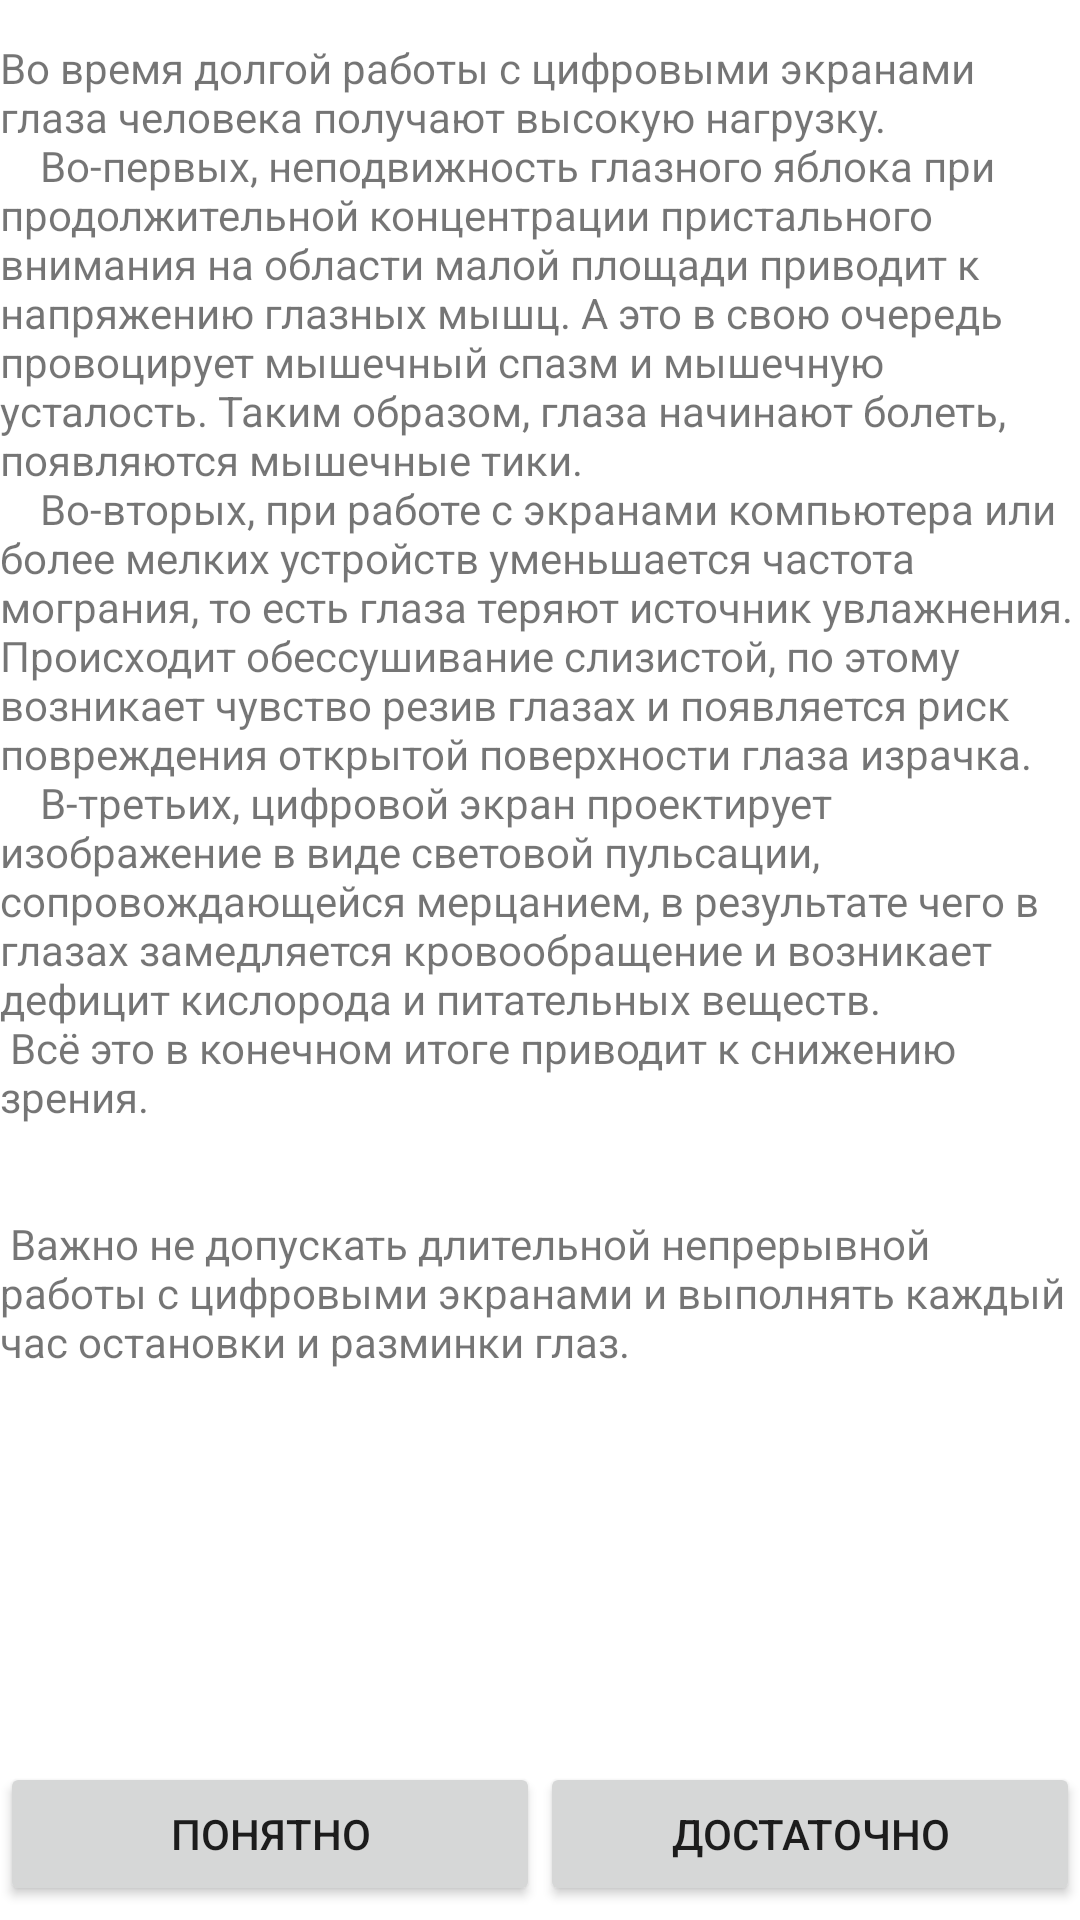

Reconstruct the res/layout file that produces this screen, plus the resources it refers to.
<!-- AndroidManifest.xml: application theme Theme.Pr48 -->
<!-- res/layout/activity_main.xml -->
<?xml version="1.0" encoding="utf-8"?>
<LinearLayout xmlns:android="http://schemas.android.com/apk/res/android"
    xmlns:app="http://schemas.android.com/apk/res-auto"
    xmlns:tools="http://schemas.android.com/tools"
    android:layout_width="match_parent"
    android:layout_height="match_parent"
    tools:context=".MainActivity"
    android:orientation="vertical">

    <ImageView
        android:layout_width="match_parent"
        android:layout_height="wrap_content"
        android:layout_weight="3"
        android:src="@drawable/posture"
        app:layout_constraintBottom_toBottomOf="parent"
        app:layout_constraintLeft_toLeftOf="parent"
        app:layout_constraintRight_toRightOf="parent"
        app:layout_constraintTop_toTopOf="parent" />

    <ScrollView
        android:layout_width="match_parent"
        android:layout_height="wrap_content"
        android:layout_weight="30"
        app:layout_constraintBottom_toBottomOf="parent"
        app:layout_constraintLeft_toLeftOf="parent"
        app:layout_constraintRight_toRightOf="parent"
        app:layout_constraintTop_toTopOf="parent" >
        <TextView
            android:layout_width="wrap_content"
            android:layout_height="wrap_content"
            android:text="@string/title"
            app:layout_constraintBottom_toBottomOf="parent"
            app:layout_constraintLeft_toLeftOf="parent"
            app:layout_constraintRight_toRightOf="parent"
            app:layout_constraintTop_toTopOf="parent" />
    </ScrollView>
    <LinearLayout
        android:layout_width="match_parent"
        android:layout_height="wrap_content"
        android:layout_weight="1"
        app:layout_constraintBottom_toBottomOf="parent"
        app:layout_constraintLeft_toLeftOf="parent"
        app:layout_constraintRight_toRightOf="parent"
        app:layout_constraintTop_toTopOf="parent" >
        <Button
            android:id="@+id/understand"
            android:layout_width="match_parent"
            android:layout_height="wrap_content"
            android:layout_weight="1"
            android:text="@string/understand"
            app:layout_constraintBottom_toBottomOf="parent"
            app:layout_constraintLeft_toLeftOf="parent"
            app:layout_constraintRight_toRightOf="parent"
            app:layout_constraintTop_toTopOf="parent" />
        <Button
            android:id="@+id/enough"
            android:layout_width="match_parent"
            android:layout_height="wrap_content"
            android:layout_weight="1"
            android:text="@string/enough"
            app:layout_constraintBottom_toBottomOf="parent"
            app:layout_constraintLeft_toLeftOf="parent"
            app:layout_constraintRight_toRightOf="parent"
            app:layout_constraintTop_toTopOf="parent" />
    </LinearLayout>

</LinearLayout>
<!-- resources referenced by this layout -->
<resources>
  <string name="enough">Достаточно</string>
  <string name="title">
          Во время долгой работы с цифровыми экранами глаза человека получают высокую нагрузку.\n
          \t\tВо-первых, неподвижность глазного яблока при продолжительной концентрации пристального внимания на области малой площади приводит к напряжению глазных мышц. А это в свою очередь провоцирует мышечный спазм и мышечную усталость. Таким образом, глаза начинают болеть, появляются мышечные "тики".\n
          \t\tВо-вторых, при работе с экранами компьютера или более мелких устройств уменьшается частота мограния, то есть глаза теряют источник увлажнения. Происходит обессушивание слизистой, по этому возникает чувство "рези" в глазах и появляется риск повреждения открытой поверхности глаза израчка.\n
          \t\tВ-третьих, цифровой экран проектирует изображение в виде световой пульсации, сопровождающейся мерцанием, в результате чего в глазах замедляется кровообращение и возникает дефицит кислорода и питательных веществ. \n
          Всё это в конечном итоге приводит к снижению зрения.\n
          \n
          \n
          Важно не допускать длительной непрерывной работы с цифровыми экранами и выполнять каждый час остановки и разминки глаз.</string>
  <string name="understand">Понятно</string>
  <style name="Theme.Pr48" parent="Theme.MaterialComponents.DayNight.DarkActionBar">
          
          <item name="colorPrimary">@color/purple_500</item>
          <item name="colorPrimaryVariant">@color/purple_700</item>
          <item name="colorOnPrimary">@color/white</item>
          
          <item name="colorSecondary">@color/teal_200</item>
          <item name="colorSecondaryVariant">@color/teal_700</item>
          <item name="colorOnSecondary">@color/black</item>
          
          <item name="android:statusBarColor" tools:targetApi="l">?attr/colorPrimaryVariant</item>
          
      </style>
  <!-- not gathered from this repository: default colours our renderer supplied (Android Studio template values) -->
  <color name="purple_500">#FF6200EE</color>
  <color name="purple_700">#FF3700B3</color>
  <color name="teal_200">#FF03DAC5</color>
  <color name="teal_700">#FF018786</color>
  <color name="black">#FF000000</color>
  <color name="white">#FFFFFFFF</color>
</resources>
